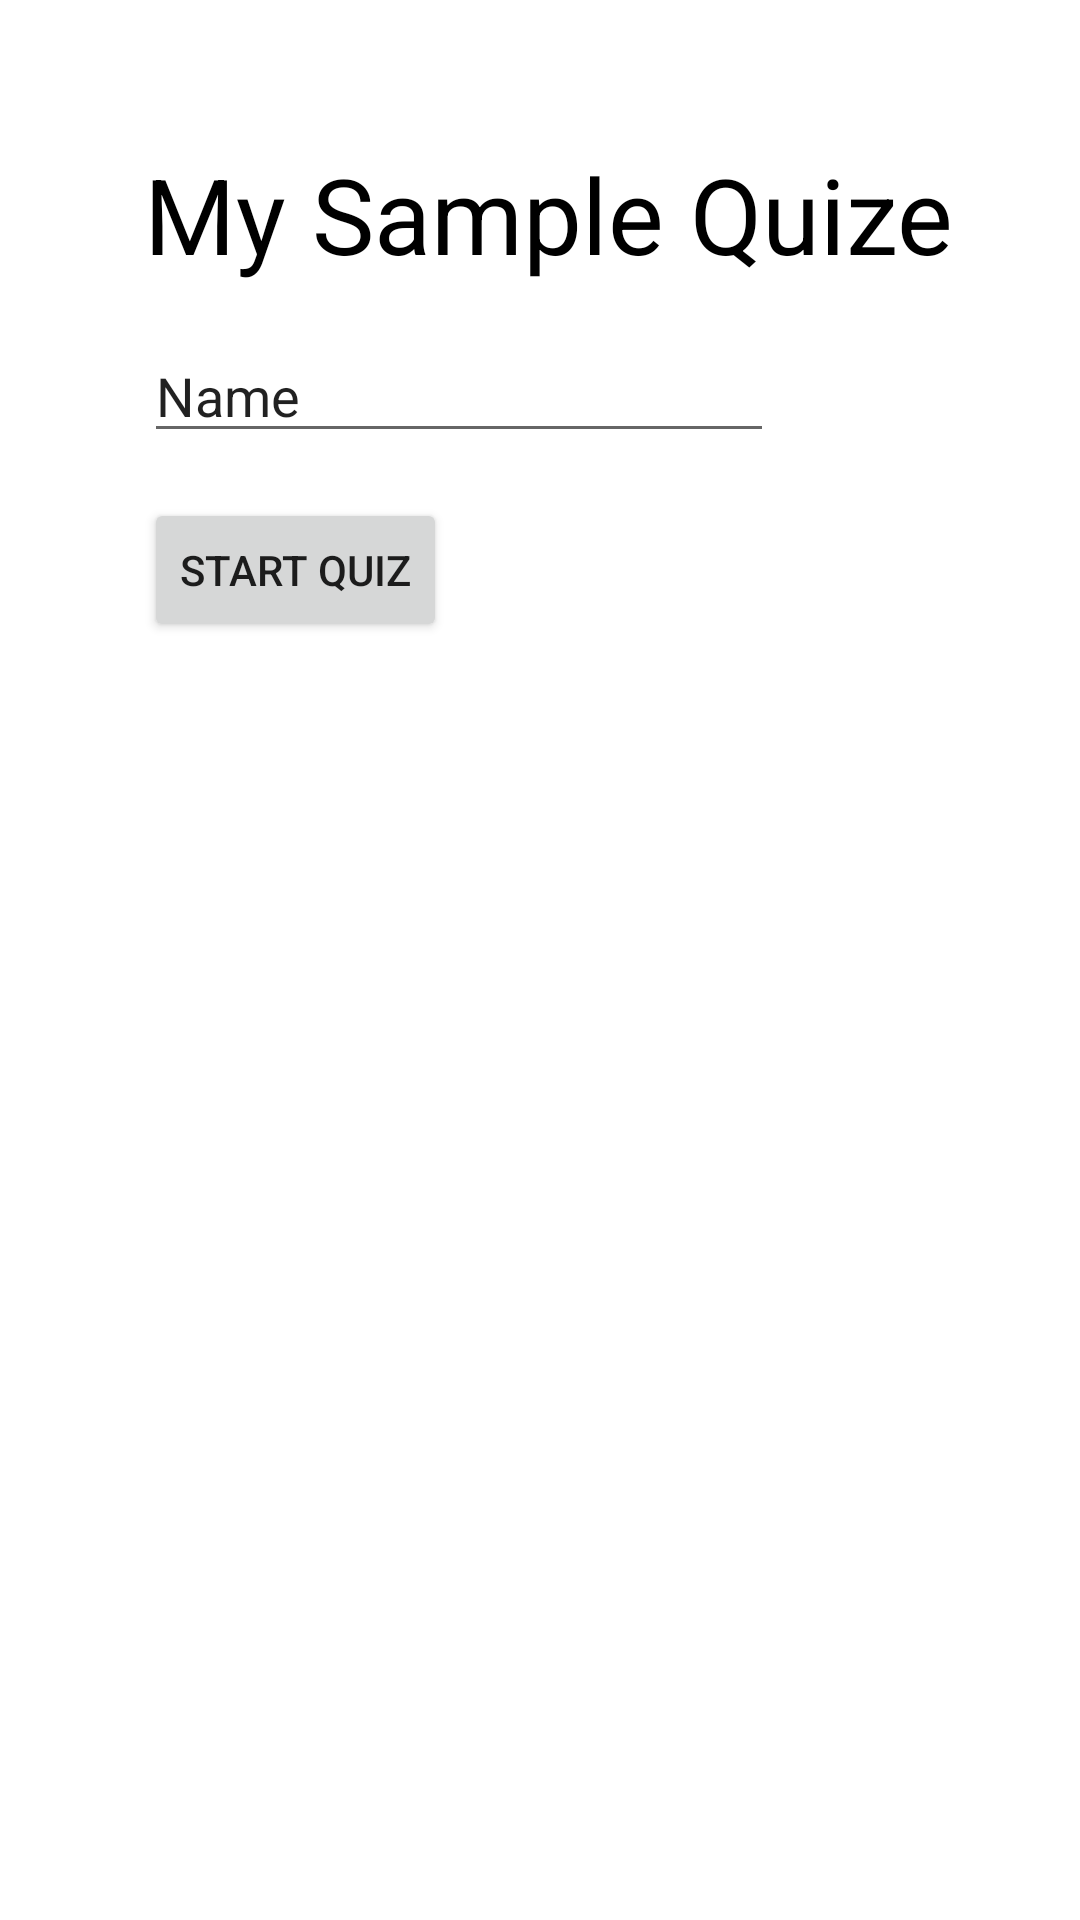

Android layout source for this screen:
<!-- AndroidManifest.xml: application theme Theme.SampleQuize -->
<!-- res/layout/activity_main.xml -->
<?xml version="1.0" encoding="utf-8"?>
<androidx.constraintlayout.widget.ConstraintLayout xmlns:android="http://schemas.android.com/apk/res/android"
    xmlns:app="http://schemas.android.com/apk/res-auto"
    xmlns:tools="http://schemas.android.com/tools"
    android:layout_width="match_parent"
    android:layout_height="match_parent"
    android:padding="16dp"
    tools:context=".MainActivity"
    android:freezesText="true">

    <TextView
        android:id="@+id/textView"
        android:layout_width="wrap_content"
        android:layout_height="wrap_content"
        android:layout_centerHorizontal="true"
        android:layout_marginStart="32dp"
        android:layout_marginTop="32dp"
        android:text="My Sample Quize"
        android:textColor="@android:color/black"
        android:textSize="35sp"
        app:layout_constraintStart_toStartOf="parent"
        app:layout_constraintTop_toTopOf="parent"
        android:freezesText="true"/>

    <EditText
        android:id="@+id/editTextTextPersonName"
        android:layout_width="wrap_content"
        android:layout_height="wrap_content"
        android:layout_marginStart="32dp"
        android:layout_marginTop="15dp"
        android:ems="10"
        android:inputType="textPersonName"
        android:text="Name"
        app:layout_constraintStart_toStartOf="parent"
        app:layout_constraintTop_toBottomOf="@+id/textView"
        android:freezesText="true"/>

    <Button
        android:id="@+id/button_start_quiz"
        android:layout_width="wrap_content"
        android:layout_height="wrap_content"
        android:layout_centerInParent="true"
        android:layout_marginStart="32dp"
        android:layout_marginTop="15dp"
        android:text="Start Quiz"
        app:layout_constraintStart_toStartOf="parent"
        app:layout_constraintTop_toBottomOf="@+id/editTextTextPersonName"
        android:freezesText="true"/>



    <ListView
        android:id="@+id/list"
        android:layout_width="wrap_content"
        android:layout_height="512dp"
        android:layout_marginTop="33dp"
        app:layout_constraintEnd_toEndOf="parent"
        app:layout_constraintStart_toStartOf="parent"
        app:layout_constraintTop_toBottomOf="@+id/button_start_quiz"
        android:freezesText="true"/>

</androidx.constraintlayout.widget.ConstraintLayout>
<!-- resources referenced by this layout -->
<resources>
  <style name="Theme.SampleQuize" parent="Theme.MaterialComponents.DayNight.DarkActionBar">
          
          <item name="colorPrimary">@color/purple_500</item>
          <item name="colorPrimaryVariant">@color/purple_700</item>
          <item name="colorOnPrimary">@color/white</item>
          
          <item name="colorSecondary">@color/teal_200</item>
          <item name="colorSecondaryVariant">@color/teal_700</item>
          <item name="colorOnSecondary">@color/black</item>
          
          <item name="android:statusBarColor" tools:targetApi="l">?attr/colorPrimaryVariant</item>
          
      </style>
  <!-- not gathered from this repository: default colours our renderer supplied (Android Studio template values) -->
  <color name="purple_500">#FF6200EE</color>
  <color name="purple_700">#FF3700B3</color>
  <color name="teal_200">#FF03DAC5</color>
  <color name="teal_700">#FF018786</color>
  <color name="black">#FF000000</color>
  <color name="white">#FFFFFFFF</color>
</resources>
